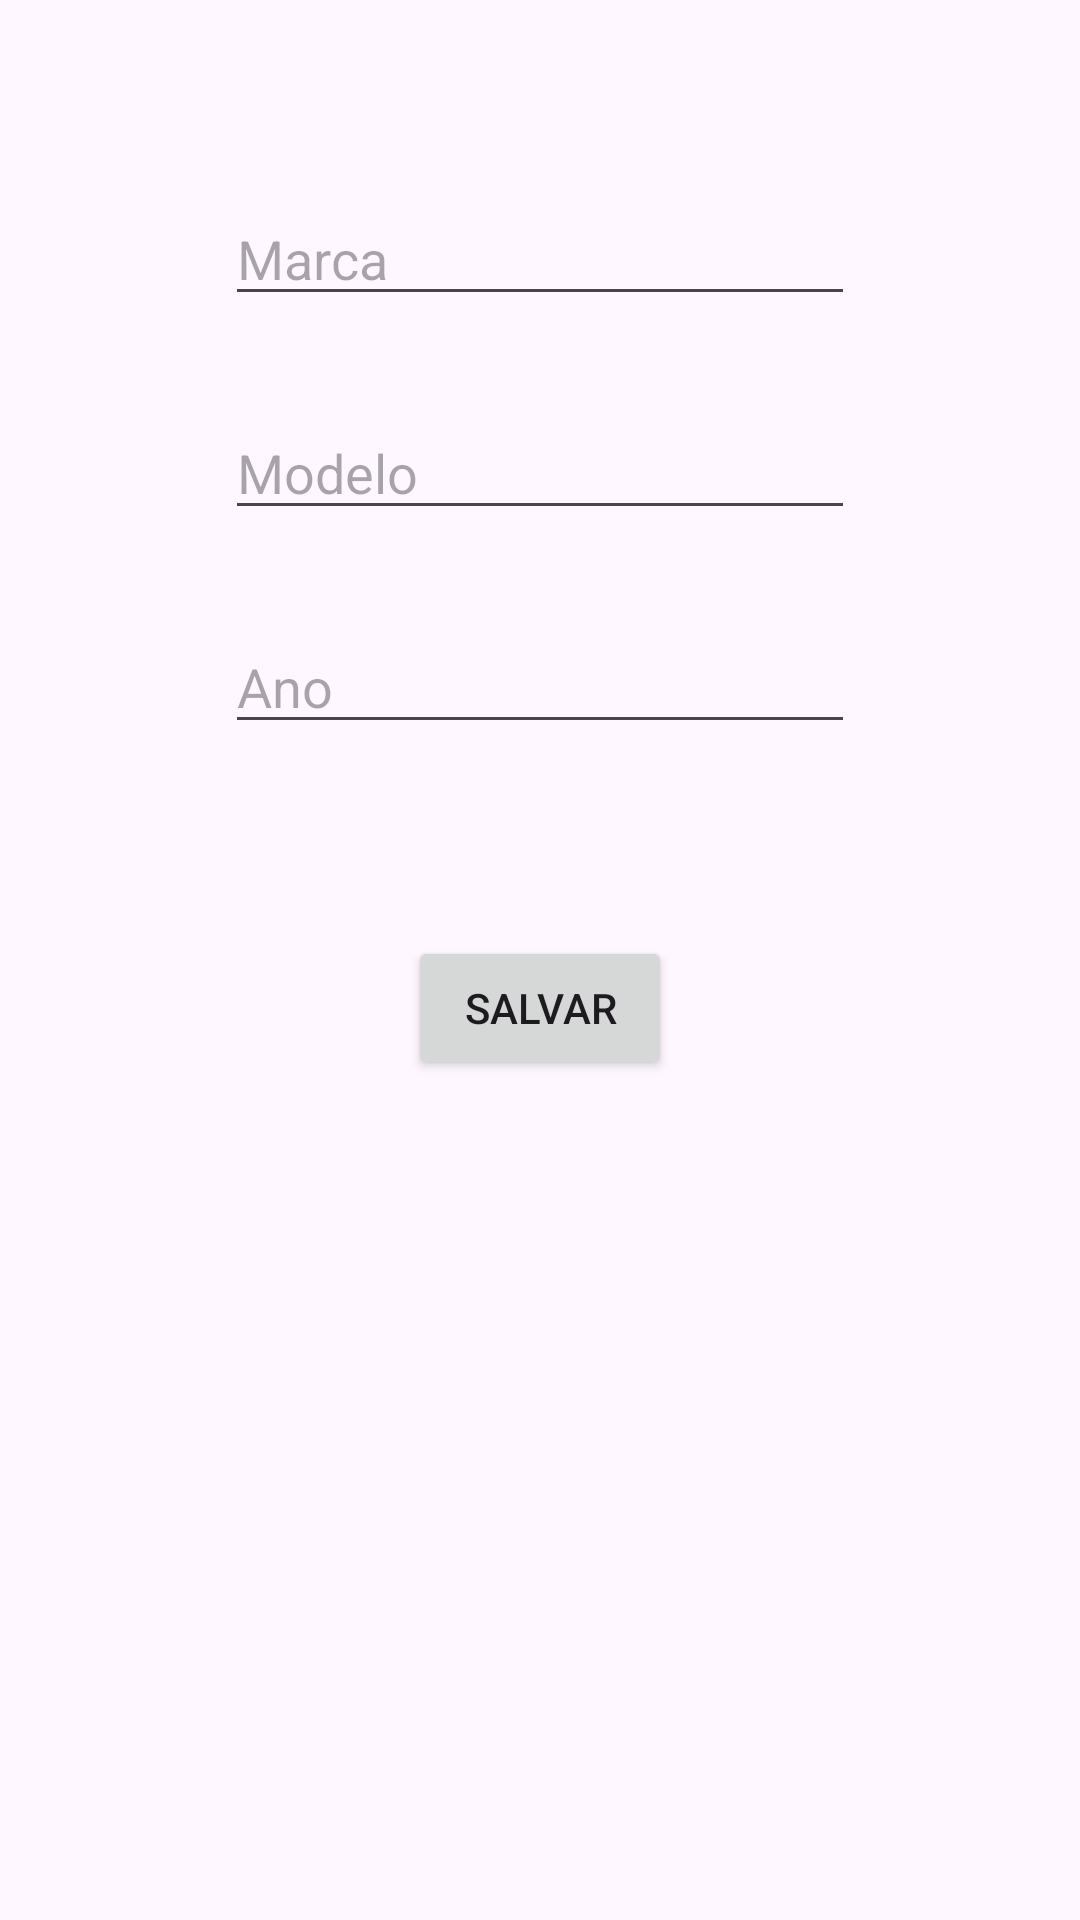

Android layout source for this screen:
<!-- AndroidManifest.xml: application theme Theme.CadastroCarro -->
<!-- res/layout/activity_tela_carro.xml -->
<?xml version="1.0" encoding="utf-8"?>
<androidx.constraintlayout.widget.ConstraintLayout xmlns:android="http://schemas.android.com/apk/res/android"
    xmlns:app="http://schemas.android.com/apk/res-auto"
    xmlns:tools="http://schemas.android.com/tools"
    android:layout_width="match_parent"
    android:layout_height="match_parent"
    tools:context=".TelaCarro">

    <EditText
        android:id="@+id/edtMarca"
        android:layout_width="wrap_content"
        android:layout_height="wrap_content"
        android:layout_marginTop="64dp"
        android:ems="10"
        android:hint="Marca"
        android:inputType="text"
        app:layout_constraintEnd_toEndOf="parent"
        app:layout_constraintStart_toStartOf="parent"
        app:layout_constraintTop_toTopOf="parent" />

    <EditText
        android:id="@+id/edtModelo"
        android:layout_width="wrap_content"
        android:layout_height="wrap_content"
        android:layout_marginTop="30dp"
        android:ems="10"
        android:hint="Modelo"
        android:inputType="text"
        app:layout_constraintEnd_toEndOf="parent"
        app:layout_constraintStart_toStartOf="parent"
        app:layout_constraintTop_toBottomOf="@+id/edtMarca" />

    <EditText
        android:id="@+id/edtAno"
        android:layout_width="wrap_content"
        android:layout_height="wrap_content"
        android:layout_marginTop="30dp"
        android:ems="10"
        android:hint="Ano"
        android:inputType="number"
        app:layout_constraintEnd_toEndOf="parent"
        app:layout_constraintStart_toStartOf="parent"
        app:layout_constraintTop_toBottomOf="@+id/edtModelo" />

    <Button
        android:id="@+id/btnSalvar"
        android:layout_width="wrap_content"
        android:layout_height="wrap_content"
        android:layout_marginTop="64dp"
        android:text="Salvar"
        app:layout_constraintEnd_toEndOf="parent"
        app:layout_constraintStart_toStartOf="parent"
        app:layout_constraintTop_toBottomOf="@+id/edtAno" />
</androidx.constraintlayout.widget.ConstraintLayout>
<!-- resources referenced by this layout -->
<resources>
  <style name="Theme.CadastroCarro" parent="Base.Theme.CadastroCarro" />
  <style name="Base.Theme.CadastroCarro" parent="Theme.Material3.DayNight.NoActionBar">
          
          
      </style>
</resources>
